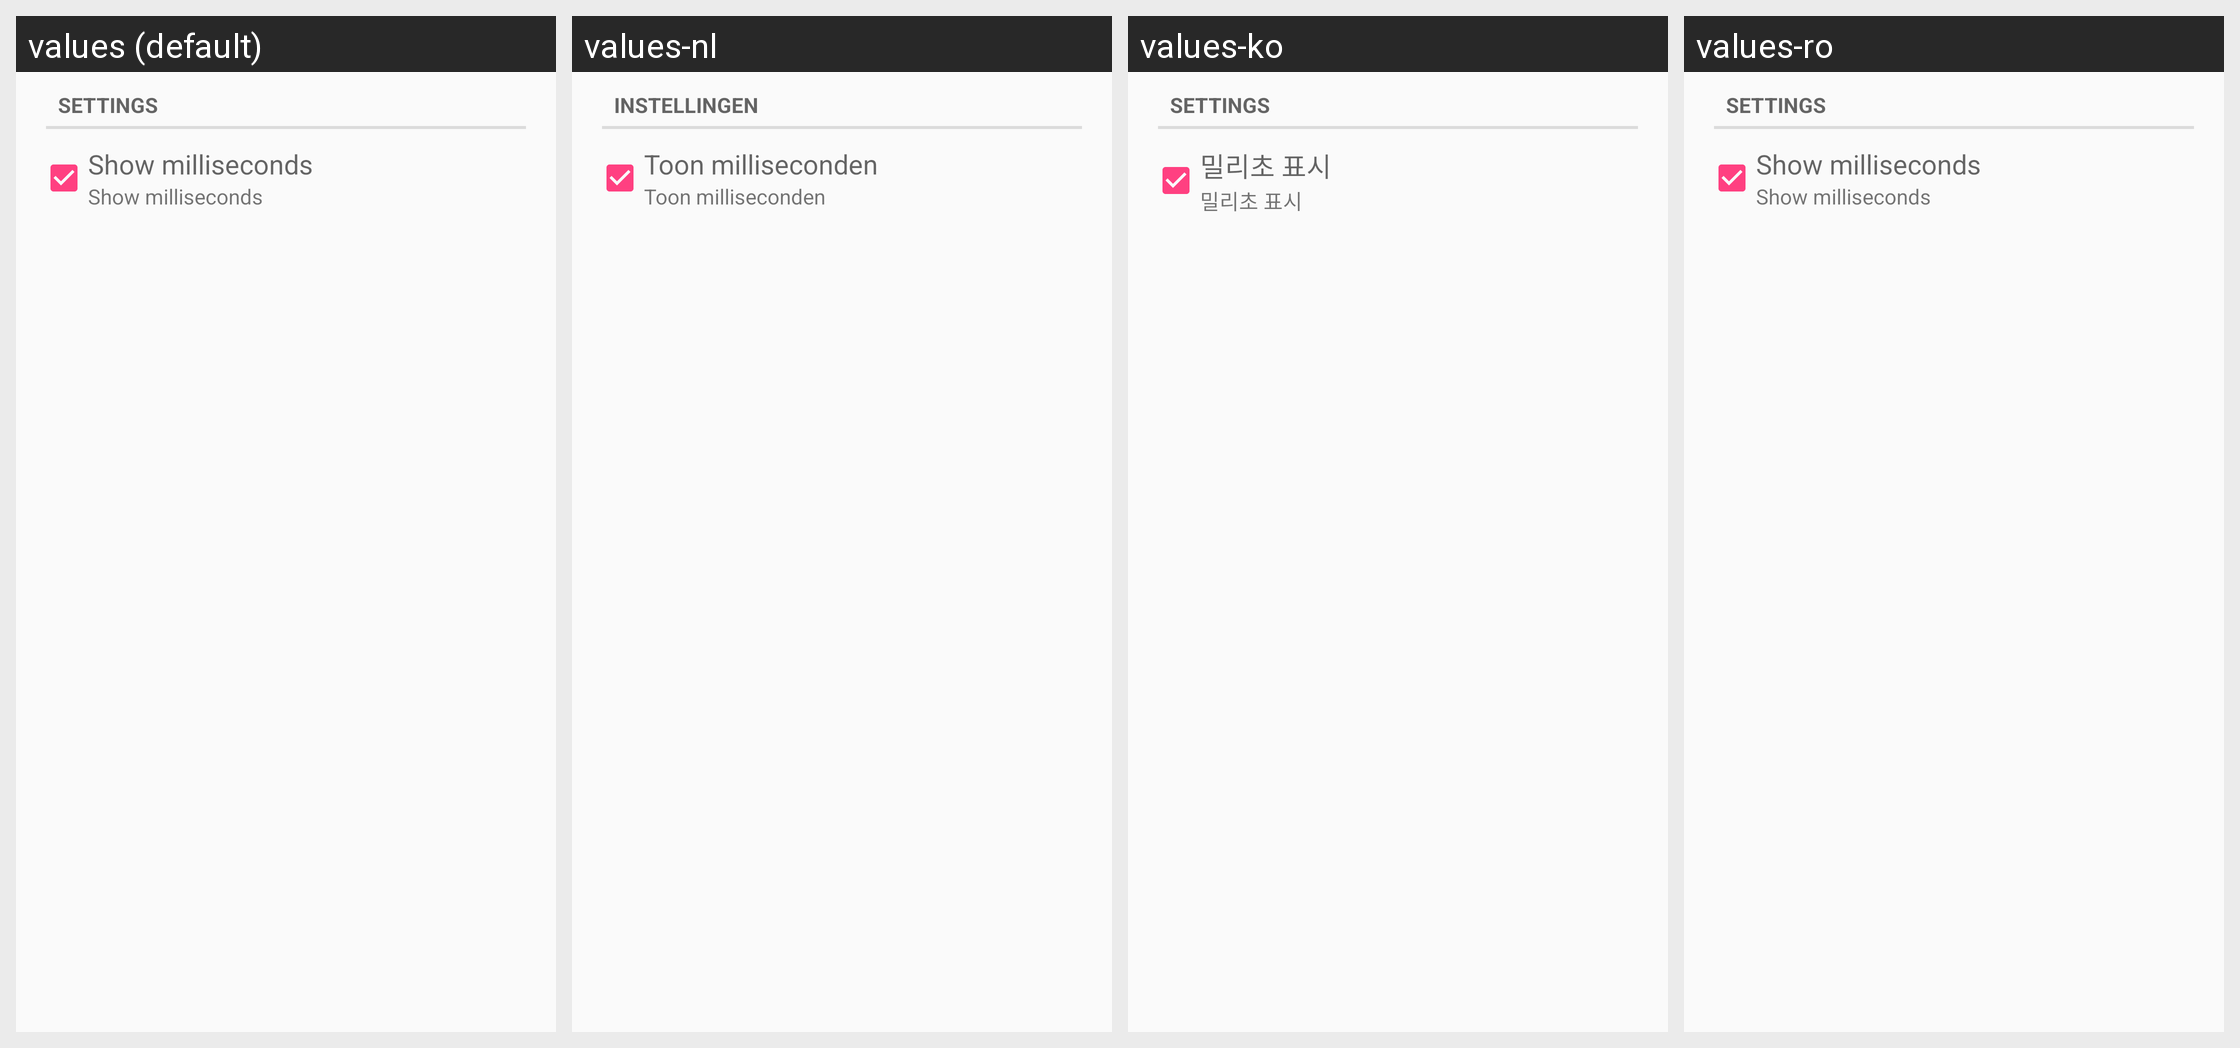

This grid shows one Android layout under several languages. Give, for every string resource on the screen, its name, the default text and each shown locale's text.
Android screen res/layout/desktop_module_stopwatch.xml rendered under 4 locales, left to right: values (default), values-nl, values-ko, values-ro. Device: Nexus 5 (rendered at 1080×1920; each locale shown at half size, 540×960, under a caption strip naming it); theme AppTheme.
Other locales in the repository, not shown: values-ar, values-ca, values-de, values-fi, values-fr, values-he, values-hu, values-it, values-pl, values-ru, values-tr.
Strings drawn on this screen, with the default value and each locale's value (text and hints the layout hard-codes, and strings that could not be matched under every locale, appear in the picture but are not listed):

settings
  values: Settings
  values-nl: Instellingen
  values-ko: Settings
  values-ro: Settings

show_millis_title
  values: Show milliseconds
  values-nl: Toon milliseconden
  values-ko: 밀리초 표시
  values-ro: Show milliseconds
